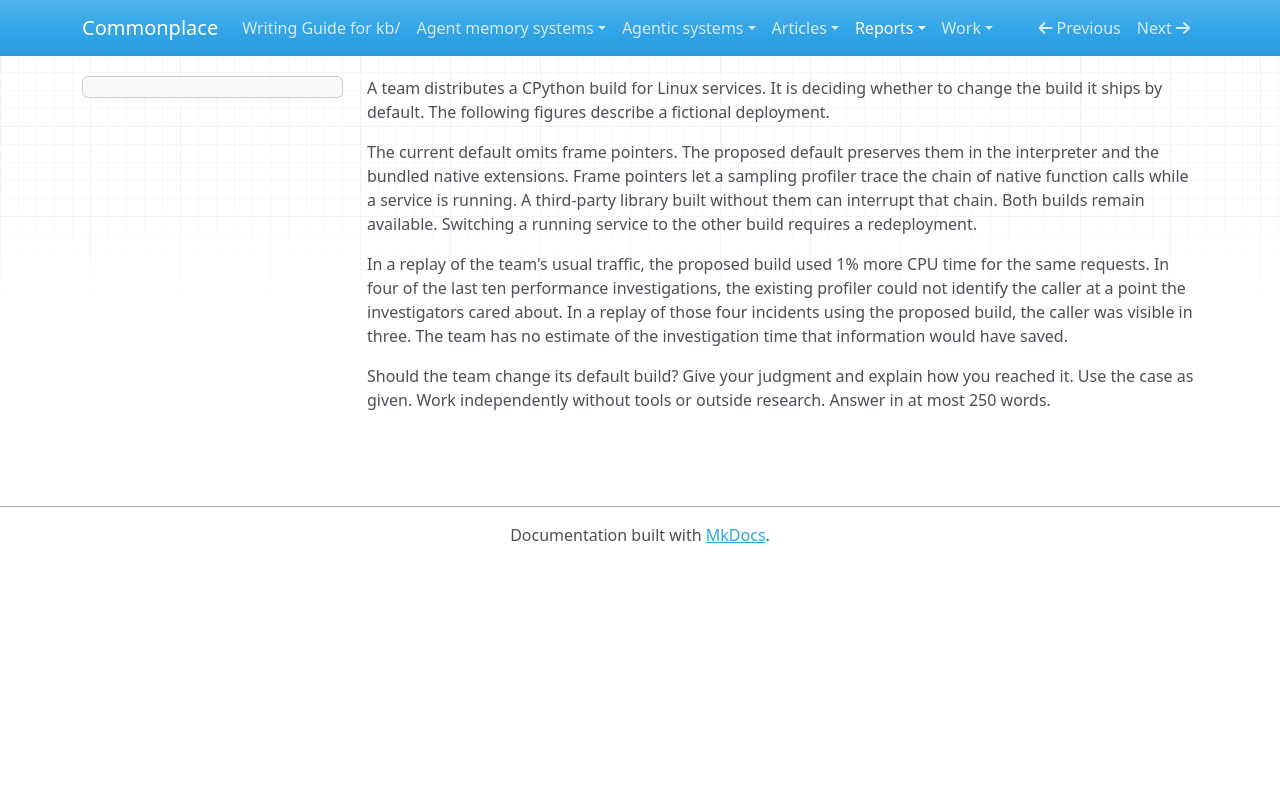

repository: zby/commonplace · page: reports/retained/python-change-judgment-probe-2026-11-20/comparison/participant/index.html · generator: mkdocs

A team distributes a CPython build for Linux services. It is deciding whether to change the build it ships by default. The following figures describe a fictional deployment.

The current default omits frame pointers. The proposed default preserves them in the interpreter and the bundled native extensions. Frame pointers let a sampling profiler trace the chain of native function calls while a service is running. A third-party library built without them can interrupt that chain. Both builds remain available. Switching a running service to the other build requires a redeployment.

In a replay of the team's usual traffic, the proposed build used 1% more CPU time for the same requests. In four of the last ten performance investigations, the existing profiler could not identify the caller at a point the investigators cared about. In a replay of those four incidents using the proposed build, the caller was visible in three. The team has no estimate of the investigation time that information would have saved.

Should the team change its default build? Give your judgment and explain how you reached it. Use the case as given. Work independently without tools or outside research. Answer in at most 250 words.
